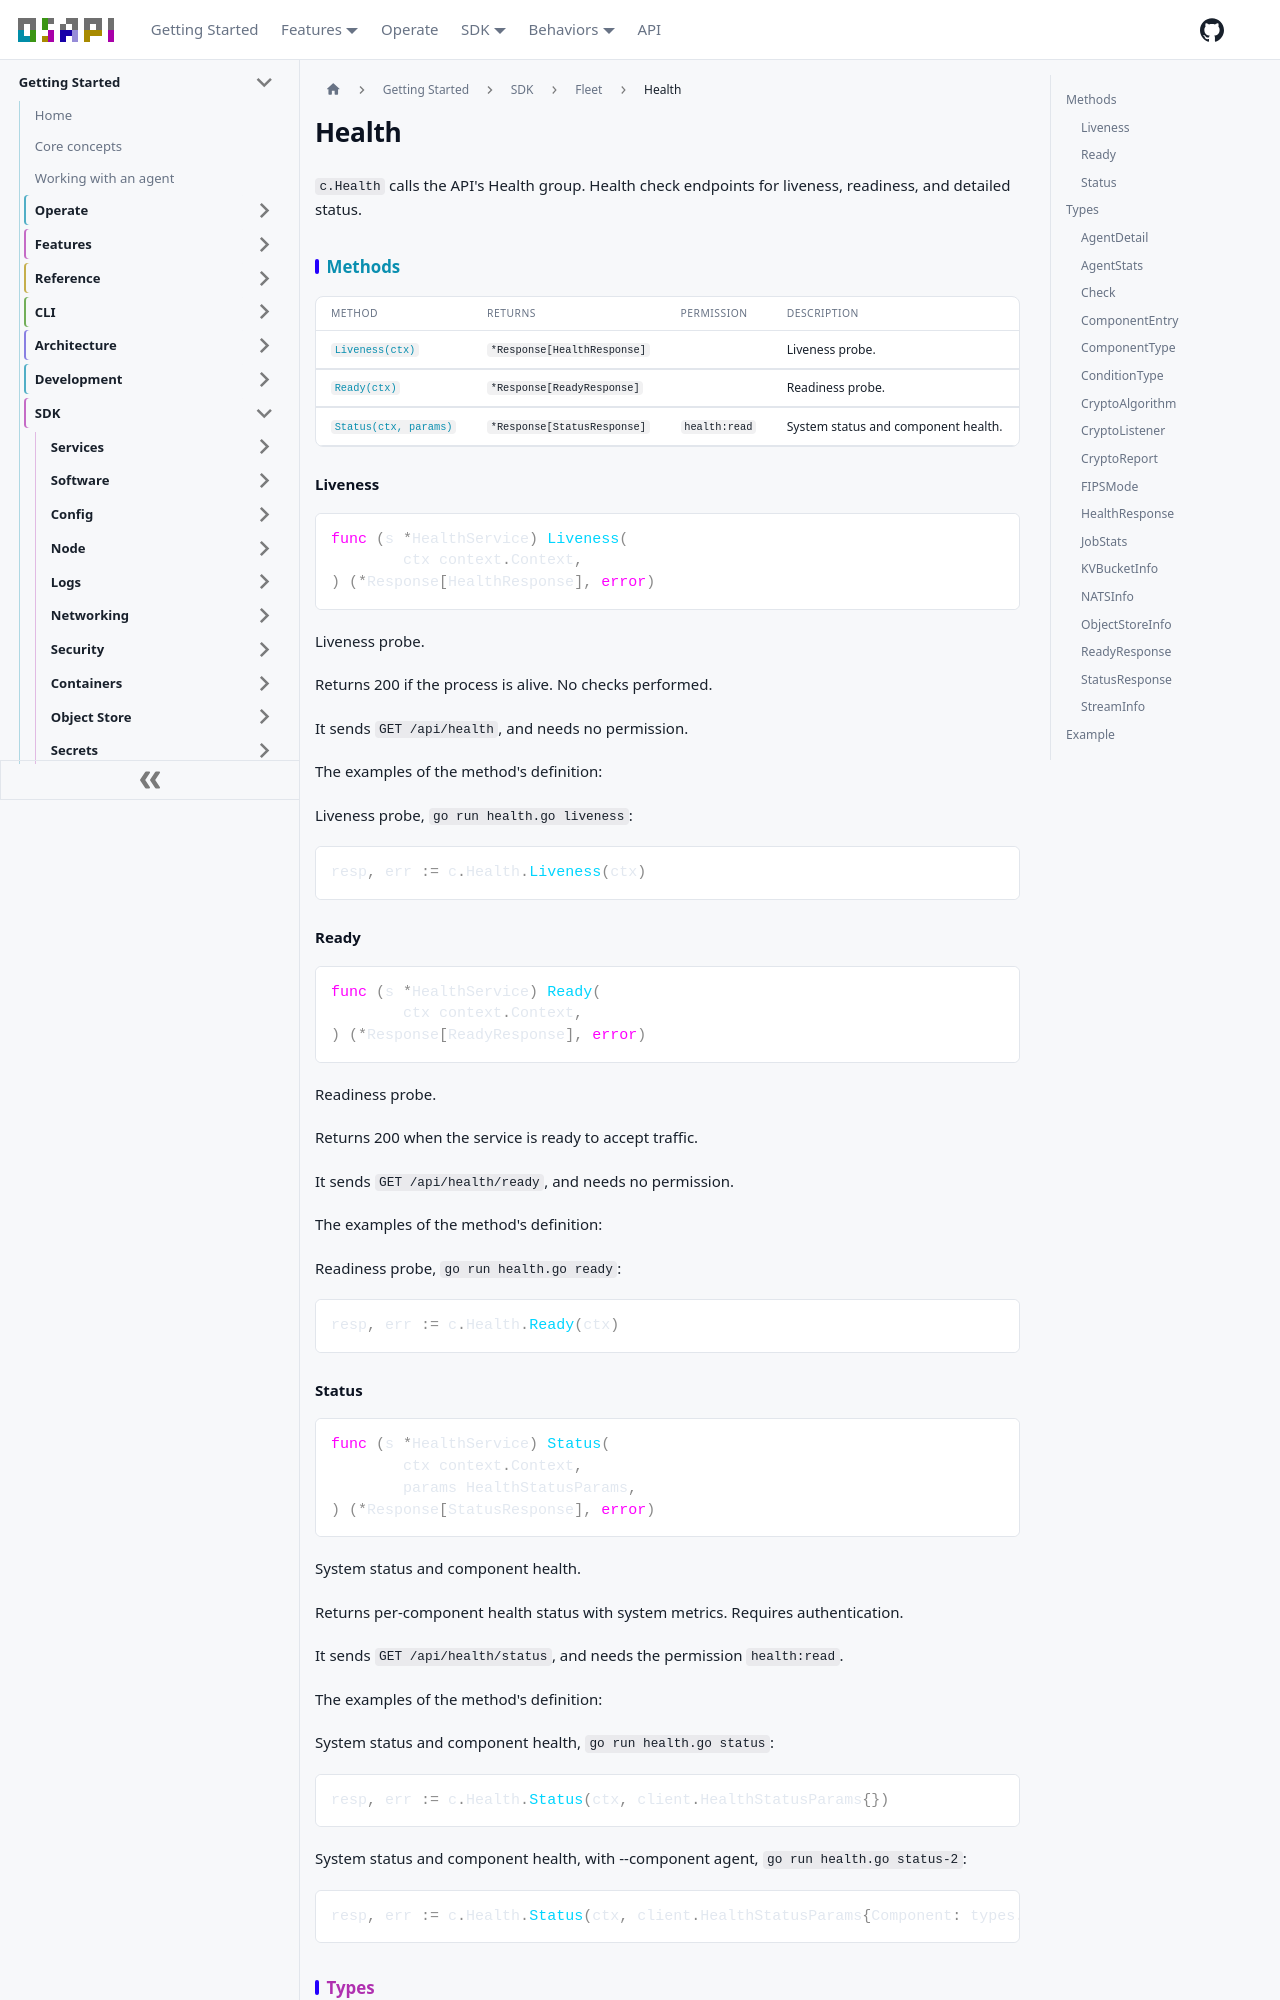

repository: osapi-io/osapi · page: sidebar/sdk/fleet/health.html · generator: docusaurus

---
title: Health
---

<!-- Code generated by internal/sdk/gen. DO NOT EDIT. -->

# Health

`c.Health` calls the API's Health group. Health check endpoints for liveness,
readiness, and detailed status.

## Methods

| Method                           | Returns                     | Permission    | Description                         |
| -------------------------------- | --------------------------- | ------------- | ----------------------------------- |
| [`Liveness(ctx)`](#liveness)     | `*Response[HealthResponse]` |               | Liveness probe.                     |
| [`Ready(ctx)`](#ready)           | `*Response[ReadyResponse]`  |               | Readiness probe.                    |
| [`Status(ctx, params)`](#status) | `*Response[StatusResponse]` | `health:read` | System status and component health. |

### Liveness

```go
func (s *HealthService) Liveness(
	ctx context.Context,
) (*Response[HealthResponse], error)
```

Liveness probe.

Returns 200 if the process is alive. No checks performed.

It sends `GET /api/health`, and needs no permission.

The examples of the method's definition:

Liveness probe, `go run health.go liveness`:

```go
resp, err := c.Health.Liveness(ctx)
```

### Ready

```go
func (s *HealthService) Ready(
	ctx context.Context,
) (*Response[ReadyResponse], error)
```

Readiness probe.

Returns 200 when the service is ready to accept traffic.

It sends `GET /api/health/ready`, and needs no permission.

The examples of the method's definition:

Readiness probe, `go run health.go ready`:

```go
resp, err := c.Health.Ready(ctx)
```

### Status

```go
func (s *HealthService) Status(
	ctx context.Context,
	params HealthStatusParams,
) (*Response[StatusResponse], error)
```

System status and component health.

Returns per-component health status with system metrics. Requires
authentication.

It sends `GET /api/health/status`, and needs the permission `health:read`.

The examples of the method's definition:

System status and component health, `go run health.go status`:

```go
resp, err := c.Health.Status(ctx, client.HealthStatusParams{})
```

System status and component health, with --component agent,
`go run health.go status-2`:

```go
resp, err := c.Health.Status(ctx, client.HealthStatusParams{Component: types.ComponentType("agent")})
```

## Types

The fields of each type are the properties of its schema in the API's spec.

### AgentDetail

| Field        | Type     | Description                             |
| ------------ | -------- | --------------------------------------- |
| `Hostname`   | `string` | Agent hostname.                         |
| `Labels`     | `string` | Formatted label string.                 |
| `Registered` | `string` | Time since last heartbeat registration. |

### AgentStats

| Field    | Type            | Description                         |
| -------- | --------------- | ----------------------------------- |
| `Agents` | `[]AgentDetail` | Per-agent registration details.     |
| `Ready`  | `int`           | Number of agents with Ready status. |
| `Total`  | `int`           | Total number of registered agents.  |

### Check

| Field    | Type     | Description                                 |
| -------- | -------- | ------------------------------------------- |
| `Error`  | `string` | Why the check failed. Absent when it is ok. |
| `Name`   | `string` | What was checked, such as nats.             |
| `Status` | `string` | ok, or error.                               |
